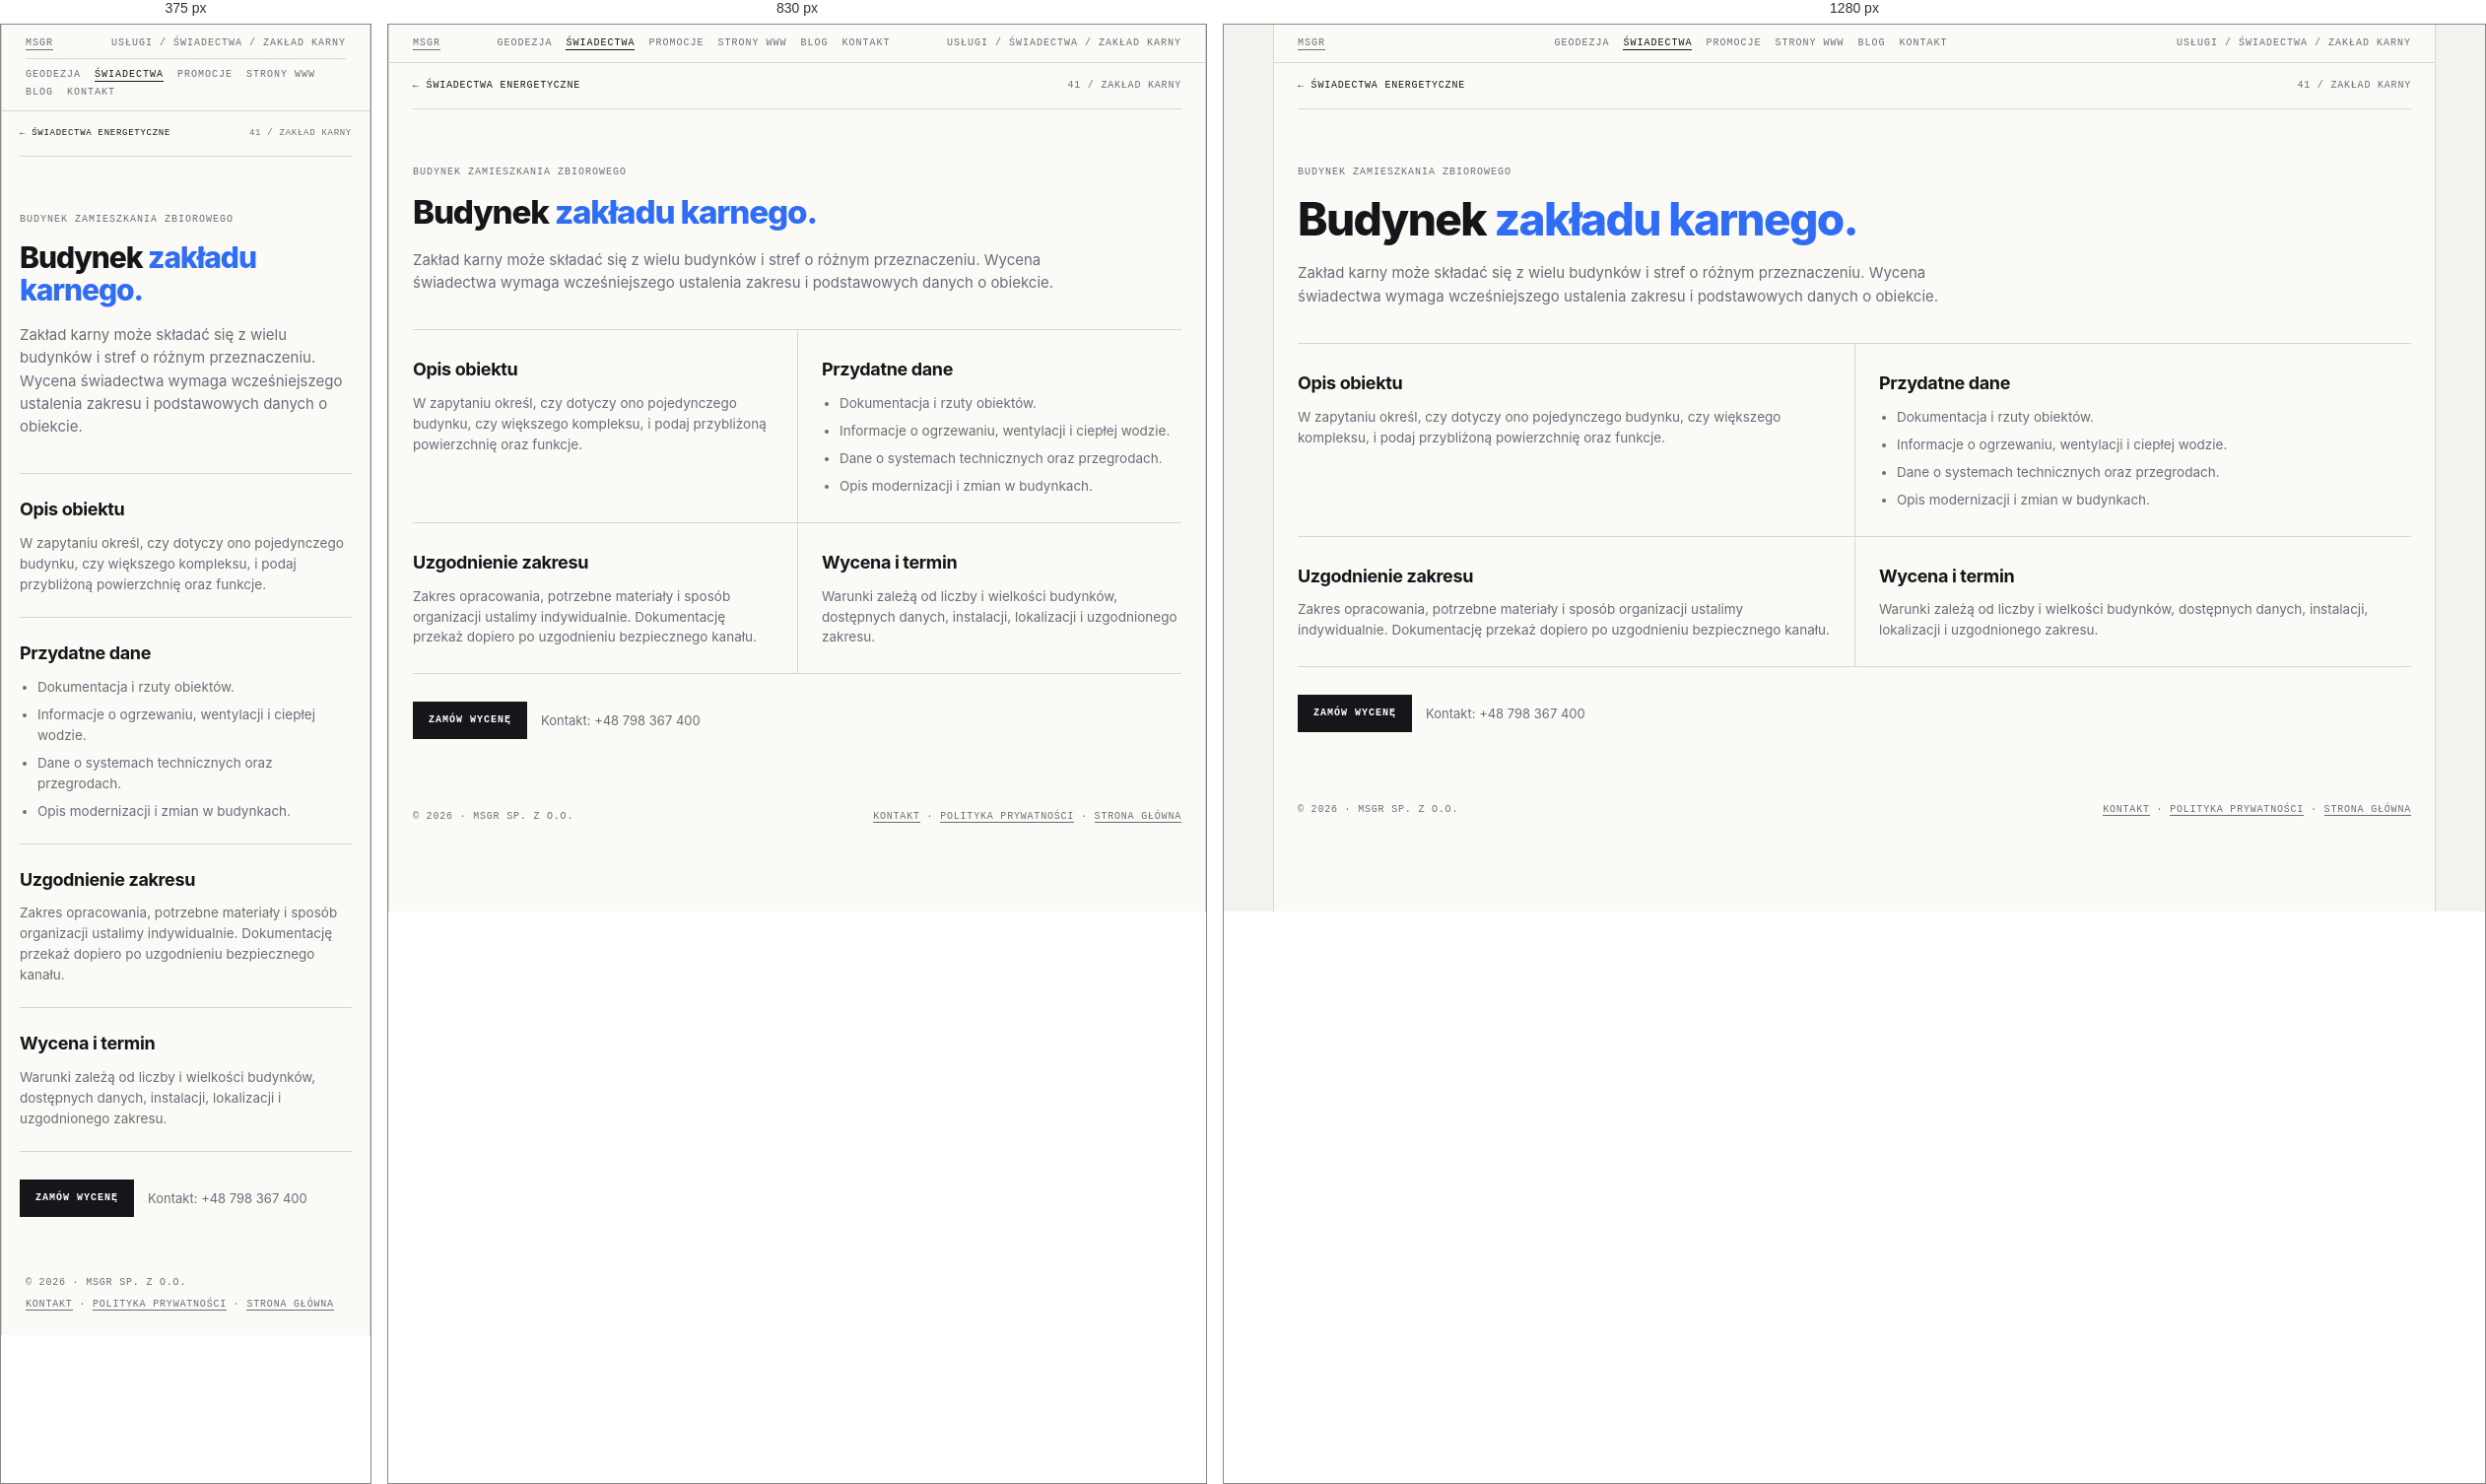
Rendered at 375 px, 830 px and 1280 px, left to right.

<!-- file: swiadectwo-zakladu-karnego.html -->
<!doctype html>
<html lang="pl">
<head>
<meta name="theme-color" content="#f3f2ee">
<link rel="canonical" href="https://geocert.pl/swiadectwo-zakladu-karnego.html">
<meta charset="utf-8"><meta name="viewport" content="width=device-width, initial-scale=1">
<meta name="description" content="Świadectwo energetyczne: Budynek zakładu karnego. Informacje o zakresie, dokumentach i indywidualnej wycenie w MSGR.">
<title>Świadectwo energetyczne — Budynek zakładu karnego | MSGR</title>
<link rel="icon" href="favicon.ico" sizes="any"><link rel="stylesheet" href="swiadectwa.css">
    <meta property="og:type" content="website">
    <meta property="og:locale" content="pl_PL">
    <meta property="og:site_name" content="MSGR">
    <meta property="og:title" content="Świadectwo energetyczne — Budynek zakładu karnego | MSGR">
    <meta property="og:description" content="Świadectwo energetyczne: Budynek zakładu karnego. Informacje o zakresie, dokumentach i indywidualnej wycenie w MSGR.">
    <meta name="twitter:card" content="summary">
    <meta name="twitter:title" content="Świadectwo energetyczne — Budynek zakładu karnego | MSGR">
    <meta name="twitter:description" content="Świadectwo energetyczne: Budynek zakładu karnego. Informacje o zakresie, dokumentach i indywidualnej wycenie w MSGR.">
</head>
<body><div class="frame">
  <div class="bar"><a href="index.html">MSGR</a><nav class="bar-nav" aria-label="Menu główne"><a href="geodezja.html">Geodezja</a><a href="swiadectwa.html" aria-current="page">Świadectwa</a><a href="promocje.html">Promocje</a><a href="msgrit.html">Strony WWW</a><a href="blog.html">Blog</a><a href="kontakt.html">Kontakt</a></nav><span>Usługi / Świadectwa / Zakład karny</span></div>
  <main class="detail-main">
    <nav class="detail-crumb" aria-label="Nawigacja okruszkowa"><a href="swiadectwa.html">← Świadectwa energetyczne</a><span>41 / Zakład karny</span></nav>
    <header class="detail-hero"><span class="eyebrow">Budynek zamieszkania zbiorowego</span><h1>Budynek <em>zakładu karnego.</em></h1>
      <p class="lead">Zakład karny może składać się z wielu budynków i stref o różnym przeznaczeniu. Wycena świadectwa wymaga wcześniejszego ustalenia zakresu i podstawowych danych o obiekcie.</p></header>
    <div class="detail-sections">
      <section class="detail-section"><h2>Opis obiektu</h2><p>W zapytaniu określ, czy dotyczy ono pojedynczego budynku, czy większego kompleksu, i podaj przybliżoną powierzchnię oraz funkcje.</p></section>
      <section class="detail-section"><h2>Przydatne dane</h2><ul><li>Dokumentacja i rzuty obiektów.</li><li>Informacje o ogrzewaniu, wentylacji i ciepłej wodzie.</li><li>Dane o systemach technicznych oraz przegrodach.</li><li>Opis modernizacji i zmian w budynkach.</li></ul></section>
      <section class="detail-section"><h2>Uzgodnienie zakresu</h2><p>Zakres opracowania, potrzebne materiały i sposób organizacji ustalimy indywidualnie. Dokumentację przekaż dopiero po uzgodnieniu bezpiecznego kanału.</p></section>
      <section class="detail-section"><h2>Wycena i termin</h2><p>Warunki zależą od liczby i wielkości budynków, dostępnych danych, instalacji, lokalizacji i uzgodnionego zakresu.</p></section>
    </div>
    <div class="detail-cta"><a class="btn primary" href="kontakt.html?service=swiadectwo&amp;typ=zakladu-karnego">Zamów wycenę</a><p>Kontakt: <a href="tel:+48798367400">+48 798 367 400</a></p></div>
  </main>
  <footer><span>© 2026 · MSGR sp. z o.o.</span><span><a href="kontakt.html">Kontakt</a> · <a href="polityka-prywatnosci.html">Polityka prywatności</a> · <a href="index.html">Strona główna</a></span></footer>
</div></body></html>


/* @media block from swiadectwa.css */
@media (max-width:900px){
  .hero{grid-template-columns:1fr}
  .grid{grid-template-columns:1fr}
  .card{border-right:0}
  .info{grid-template-columns:1fr}
  .info > div:first-child{border-right:0;border-bottom:1px solid var(--line)}
}

/* @media block from swiadectwa.css */
@media(max-width:760px){
  .bar{flex-wrap:wrap;gap:8px}
  .bar .bar-nav{order:3;width:100%;justify-content:flex-start;padding-top:9px;border-top:1px solid var(--line)}
}

/* @media block from swiadectwa.css */
@media (max-width:760px){
  .quote{grid-template-columns:1fr;gap:24px;padding:36px 18px}
  .form-grid{grid-template-columns:1fr}
  .quote-form .full{grid-column:auto}
  .detail-main{padding:0 18px 36px}
  .detail-sections{grid-template-columns:1fr}
  .detail-section,.detail-section:nth-child(even){padding:22px 0;border-left:0}
  .detail-crumb{font-size:9px}
}